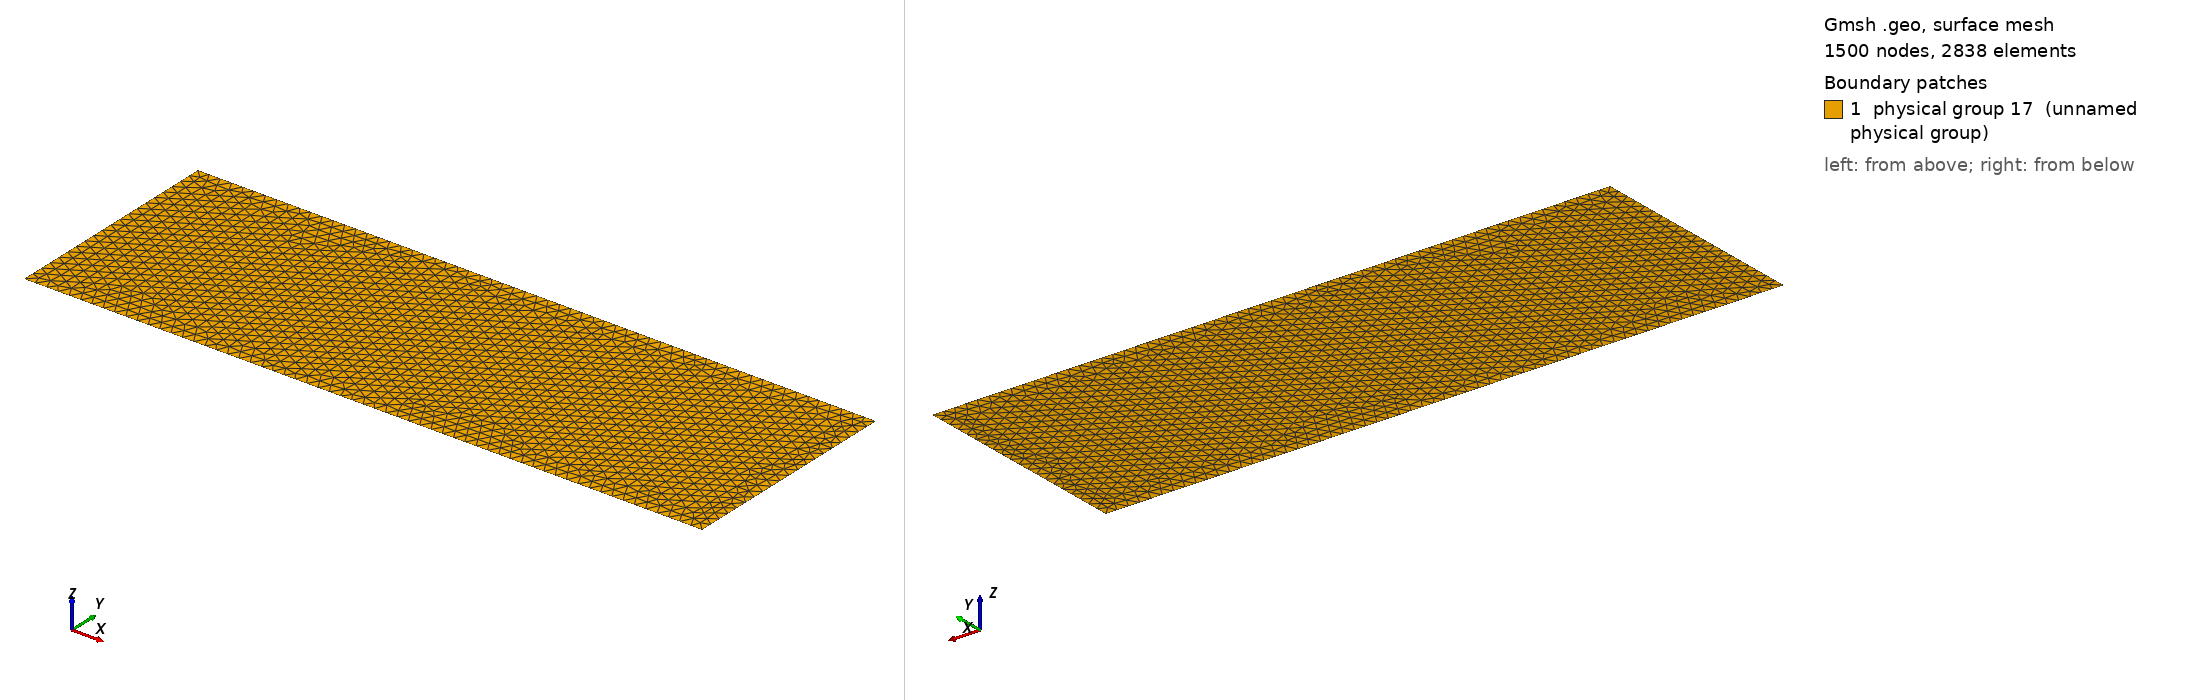

Gmsh geometry script, surface-meshed: 1500 nodes, 2838 surface elements. Boundary patches (legend numbers): 1 physical group 17 (unnamed physical group). Left view from above one corner, right view from below the opposite corner. Legend entries are the model's physical surfaces. The drawing asked Gmsh for element sizes between 1% and 20% of the model's largest extent; the script's own settings can give other sizes.

=== mesh.geo (drawn) ===
W = 0.6;
H = 0.2;
l0 = 0.114;
h = 0.01; //5e-3;

Point(1) = {-W/2,H/2,0,h};
Point(2) = {-W/2,-H/2,0,h};
Point(3) = {W/2,-H/2,0,h};
Point(4) = {W/2,H/2,0,h};

Line(8) = {1,2};
Line(9) = {2,3};
Line(10) = {3,4};
Line(11) = {4,1};

Line Loop(15) = {8:11};

Plane Surface(16) = {15};
Physical Surface(17) = {16};

Physical Line(19) = {8,9,10,11,14};
Physical Line(18) = {12,13};
